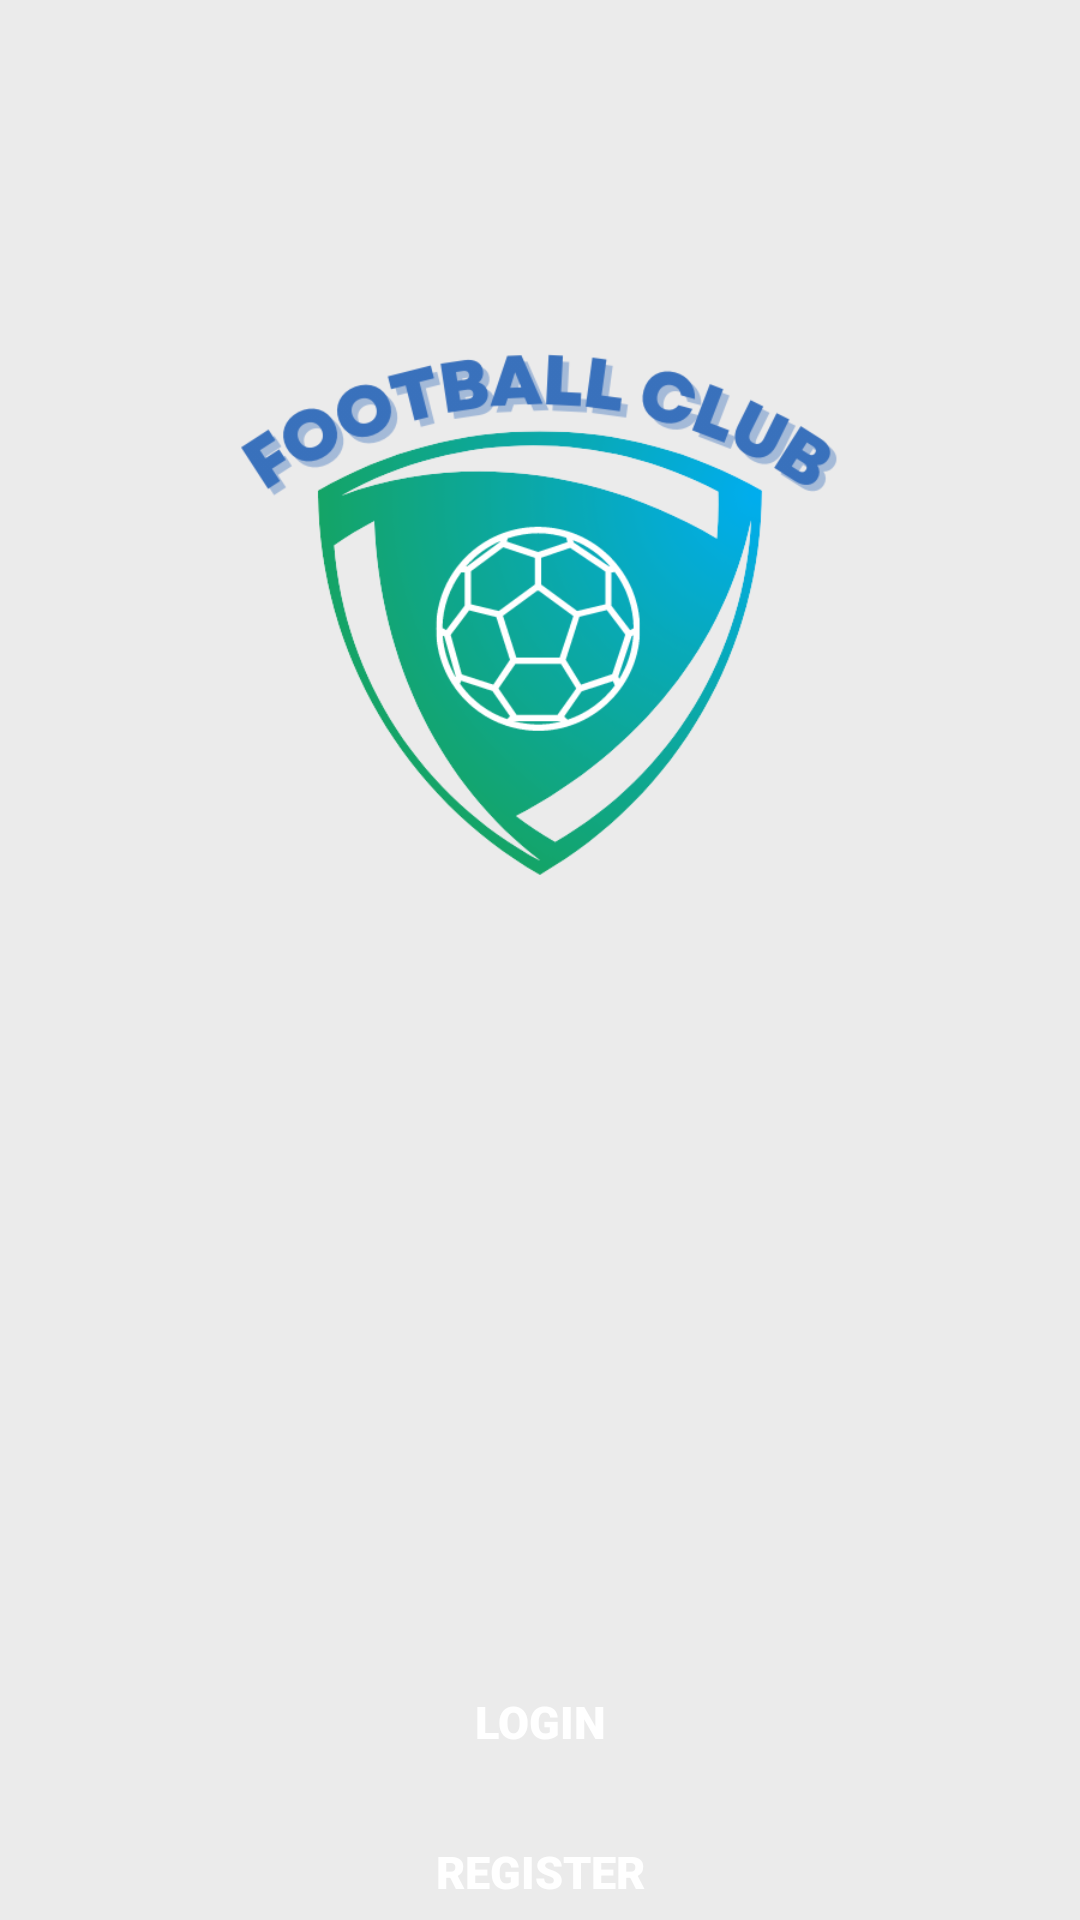

Android layout source for this screen:
<!-- AndroidManifest.xml: application theme Theme.UTS_MCS -->
<!-- res/layout/activity_main.xml -->
<?xml version="1.0" encoding="utf-8"?>
<RelativeLayout xmlns:android="http://schemas.android.com/apk/res/android"
    xmlns:app="http://schemas.android.com/apk/res-auto"
    xmlns:tools="http://schemas.android.com/tools"
    android:layout_width="match_parent"
    android:layout_height="match_parent"
    android:background="@color/background"
    tools:context=".MainActivity">

    <ImageView
        android:id="@+id/logo"
        android:layout_width="wrap_content"
        android:layout_height="200dp"
        android:layout_marginTop="100dp"
        android:layout_alignParentTop="true"
        android:layout_alignParentLeft="true"
        android:src="@drawable/logos"/>

    <Button
        android:id="@+id/btn_login"
        android:layout_width="wrap_content"
        android:layout_height="wrap_content"
        android:layout_below="@+id/logo"
        android:hint="LOGIN"
        android:layout_marginTop="250dp"
        android:width="380dp"
        android:layout_centerHorizontal="true"
        android:textColorHint="@color/white"
        android:textSize="15sp"
        android:fontFamily="sans-serif-black"
        android:background="@drawable/button_shape"/>

    <Button
        android:id="@+id/btn_register"
        android:layout_width="wrap_content"
        android:layout_height="wrap_content"
        android:layout_below="@+id/btn_login"
        android:hint="REGISTER"
        android:textColorHint="@color/white"
        android:textSize="15sp"
        android:fontFamily="sans-serif-black"
        android:layout_marginTop="10dp"
        android:width="380dp"
        android:layout_centerHorizontal="true"
        android:background="@drawable/button_shape"/>


</RelativeLayout>
<!-- resources referenced by this layout -->
<resources>
  <color name="background">#EBEBEB</color>
  <color name="white">#FFFFFF</color>
  <!-- drawable logos: png bitmap (drawable, 74727 bytes) -->
  <style name="Theme.UTS_MCS" parent="Theme.AppCompat.Light.DarkActionBar">
          <item name="colorPrimary">@color/primaryColor</item>
          <item name="android:colorSecondary">@color/secondaryColor</item>
          <item name="colorOnBackground">@color/background</item>
      </style>
  <color name="primaryColor">#05ABCB</color>
  <color name="secondaryColor">#2FC2E4</color>
</resources>
